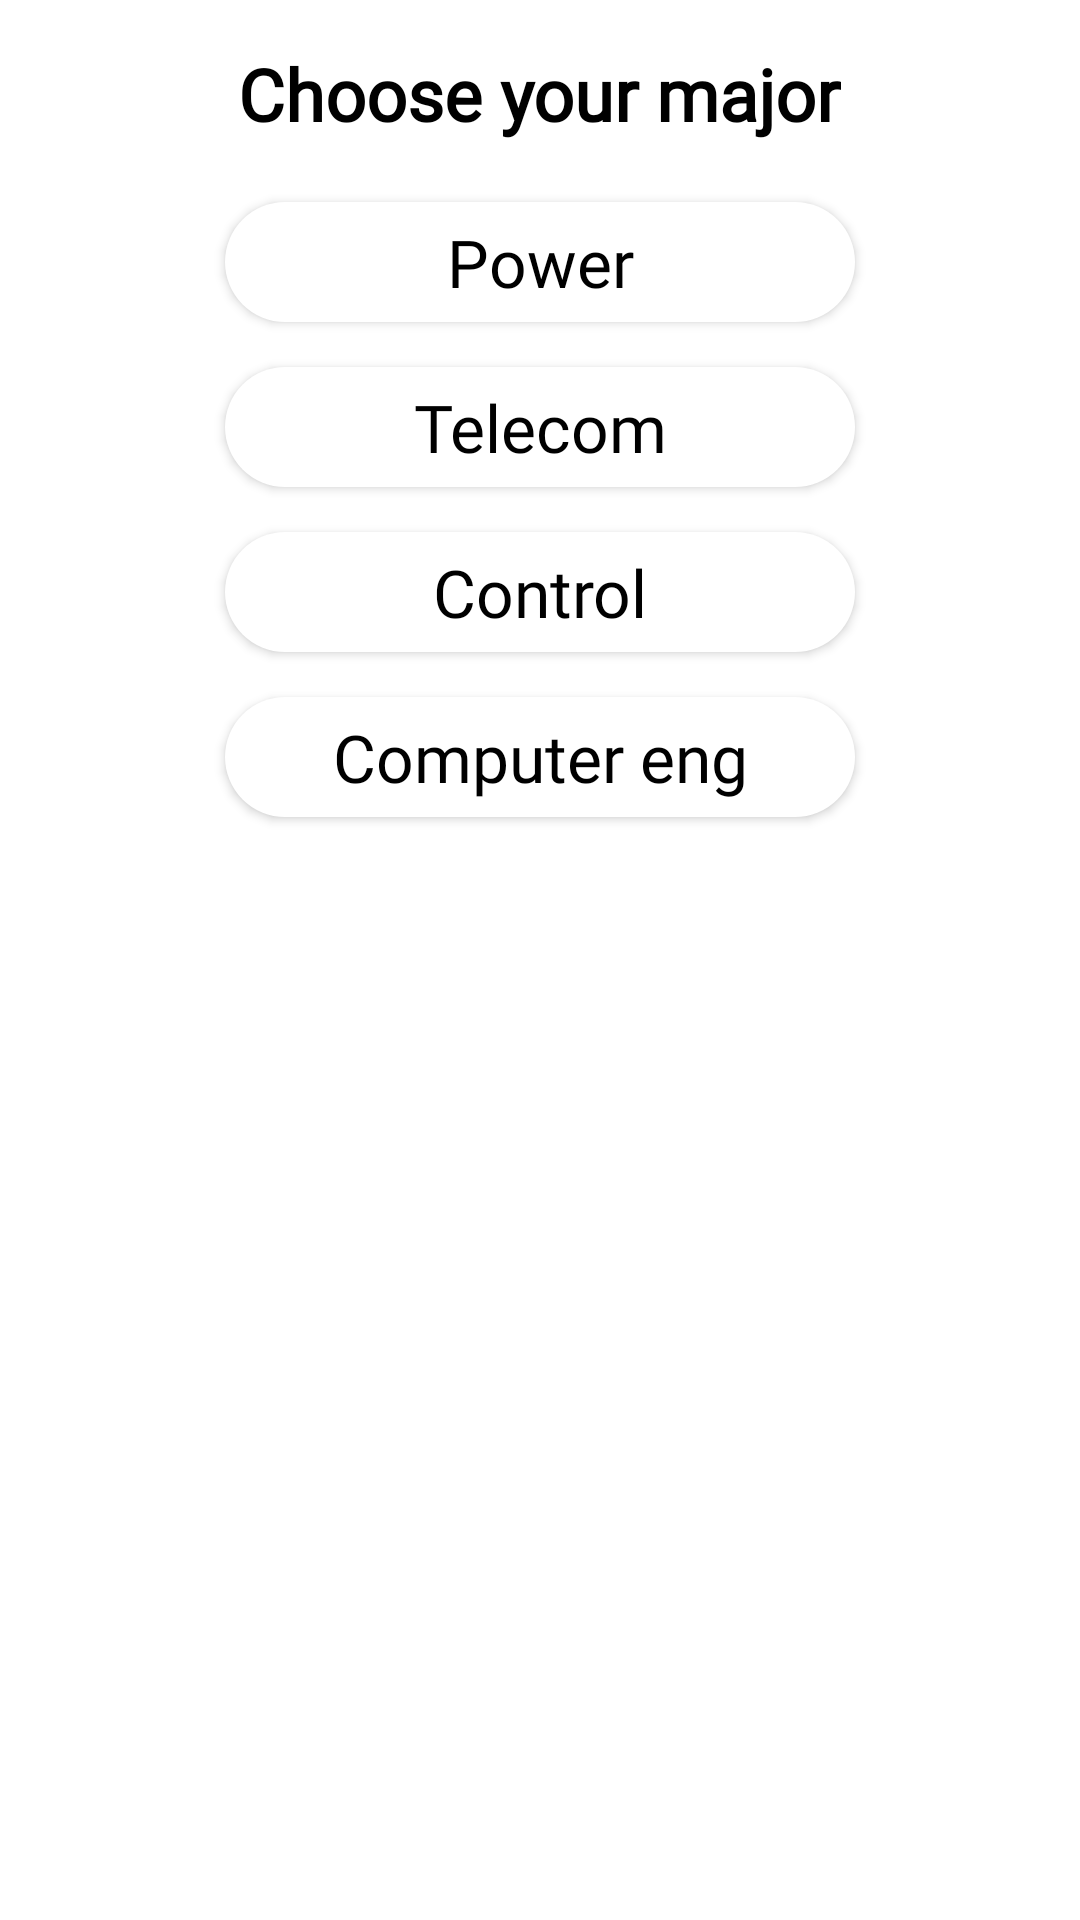

Here is an Android app screen rendered from its layout file. Give the layout XML and the strings, colors and styles it references.
<!-- AndroidManifest.xml: application theme Theme.GpaCalculator -->
<!-- res/layout/speciality_dialog.xml -->
<?xml version="1.0" encoding="utf-8"?>
<LinearLayout xmlns:android="http://schemas.android.com/apk/res/android"
    xmlns:app="http://schemas.android.com/apk/res-auto"
    xmlns:tools="http://schemas.android.com/tools"
    android:layout_width="wrap_content"
    android:layout_height="wrap_content"
    android:background="@drawable/shape1"

    android:padding="10dp"
    android:layout_gravity="center"
    android:orientation="vertical"

    >

    <TextView
        android:id="@+id/txt1"
        android:layout_width="wrap_content"
        android:layout_height="wrap_content"
        android:layout_marginTop="5dp"
        android:layout_marginBottom="20dp"
        android:layout_marginHorizontal="20dp"
        android:text="Choose your major"
        android:textAlignment="center"
        android:textColor="@color/black"
        android:textSize="24sp"
        android:textStyle="bold"
        android:layout_gravity="center_horizontal"

        android:fontFamily="@font/poppins_bold"/>


    <androidx.appcompat.widget.AppCompatButton
        android:id="@+id/SP1"
        android:layout_width="210dp"
        android:layout_height="40dp"
        android:layout_marginHorizontal="20dp"
        android:layout_marginBottom="15dp"
        android:background="@drawable/year_btn"
        android:fontFamily="@font/poppins_bold"
        android:outlineSpotShadowColor="@color/black"
        android:text="Power"
        android:textAllCaps="false"
        android:textAlignment="center"
        android:textColor="@color/black"
        android:textSize="22sp"
        android:layout_gravity="center_horizontal"
        />
    <androidx.appcompat.widget.AppCompatButton
        android:id="@+id/SP2"
        android:layout_width="210dp"
        android:layout_height="40dp"
        android:layout_marginHorizontal="20dp"
        android:layout_marginBottom="15dp"
        android:background="@drawable/year_btn"
        android:fontFamily="@font/poppins_bold"
        android:outlineSpotShadowColor="@color/black"
        android:text="Telecom"
        android:textAllCaps="false"
        android:textAlignment="center"
        android:textColor="@color/black"
        android:textSize="22sp"
        android:layout_gravity="center_horizontal"

        />
    <androidx.appcompat.widget.AppCompatButton
        android:id="@+id/SP3"
        android:layout_width="210dp"
        android:layout_height="40dp"
        android:layout_marginHorizontal="20dp"
        android:layout_marginBottom="15dp"
        android:background="@drawable/year_btn"
        android:fontFamily="@font/poppins_bold"
        android:outlineSpotShadowColor="@color/black"
        android:text="Control"
        android:textAllCaps="false"
        android:textAlignment="center"
        android:textColor="@color/black"
        android:textSize="22sp"
        android:layout_gravity="center_horizontal"

        />
    <androidx.appcompat.widget.AppCompatButton
        android:id="@+id/SP4"
        android:layout_width="210dp"
        android:layout_height="40dp"
        android:layout_marginHorizontal="20dp"
        android:layout_marginBottom="15dp"
        android:background="@drawable/year_btn"
        android:fontFamily="@font/poppins_bold"
        android:outlineSpotShadowColor="@color/black"

        android:text="Computer eng"
        android:textAllCaps="false"
        android:textAlignment="center"
        android:textColor="@color/black"
        android:textSize="22sp"
        android:layout_gravity="center_horizontal"

        />


</LinearLayout>
<!-- resources referenced by this layout -->
<resources>
  <color name="black">#FF000000</color>
  <!-- drawable shape1 (drawable) -->
  <?xml version="1.0" encoding="utf-8"?>
  <shape xmlns:android="http://schemas.android.com/apk/res/android"
      android:shape="rectangle">
  
      <solid android:color="@color/white" />
  
      <corners android:radius="15dp"/>
  
  </shape>
  <!-- drawable year_btn (drawable) -->
  <?xml version="1.0" encoding="utf-8"?>
  <shape xmlns:android="http://schemas.android.com/apk/res/android">
  
      <corners android:radius="20dp" />
      <solid android:color="@color/white"/>
  
  </shape>
  <style name="Theme.GpaCalculator" parent="Theme.MaterialComponents.DayNight.NoActionBar">
          
          <item name="colorPrimary">@color/purple_500</item>
          <item name="colorPrimaryVariant">@color/grey</item>
          <item name="colorOnPrimary">@color/white</item>
          
          <item name="colorSecondary">@color/teal_200</item>
          <item name="colorSecondaryVariant">@color/teal_700</item>
          <item name="colorOnSecondary">@color/black</item>
          
          <item name="android:statusBarColor" tools:targetApi="l">?attr/colorPrimaryVariant</item>
  
          
  
  
          
          <item name="android:textColor">@color/black</item>
  
          
          <item name="android:itemBackground">@color/white</item>
      </style>
  <color name="white">#FFFFFFFF</color>
  <color name="purple_500">#FF6200EE</color>
  <color name="grey">#53535B</color>
  <color name="teal_200">#FF03DAC5</color>
  <color name="teal_700">#FF018786</color>
</resources>
